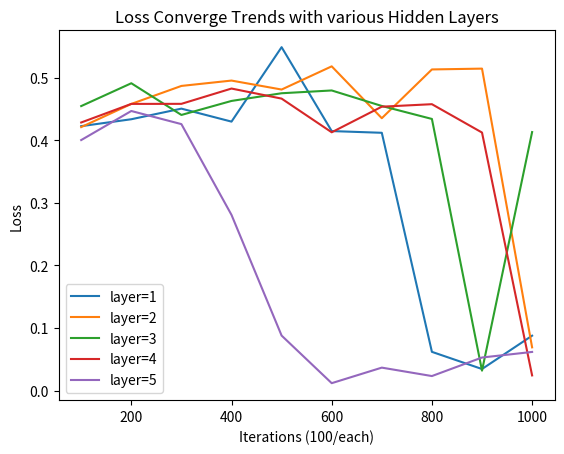

Generate this figure with matplotlib:
import matplotlib.pyplot as plt


# line 1 points
y1 = [0.4223253130912781,
0.43336963653564453,
0.45032066106796265,
0.42957836389541626,
0.5485008358955383,
0.41447463631629944,
0.4117300510406494,
0.061798300594091415,
0.03437376022338867,
 0.08761988580226898]
x1 = [100, 200, 300, 400, 500, 600, 700, 800, 900, 1000]
# plotting the line 1 points
plt.plot(x1, y1, label = "layer=1")


# line 2 points
y2 = [0.42084431648254395,
0.45784011483192444,
0.4865860641002655,
0.4951452910900116,
0.48081696033477783,
0.517883837223053,
0.4350300431251526,
0.5129220485687256,
0.5142307281494141,
 0.06898277252912521]
x2 = [100, 200, 300, 400, 500, 600, 700, 800, 900, 1000]
# plotting the line 2 points
plt.plot(x2, y2, label = "layer=2")


# line 2 points
y3 = [
0.4543943405151367,
0.49087420105934143,
0.44022074341773987,
0.46261394023895264,
0.47489842772483826,
0.47934582829475403,
0.45456814765930176,
0.43384841084480286,
0.03173154219985008,
 0.41288498044013977

]
x3 = [100, 200, 300, 400, 500, 600, 700, 800, 900, 1000]
# plotting the line 2 points
plt.plot(x3, y3, label = "layer=3")



# line 2 points
y4 = [
0.4281846880912781,
0.4578651785850525,
0.4579735994338989,
0.4824012517929077,
0.4663340747356415,
0.412529319524765,
0.4534320831298828,
0.45741039514541626,
0.41212454438209534,
 0.024153919890522957
]
x4 = [100, 200, 300, 400, 500, 600, 700, 800, 900, 1000]
# plotting the line 2 points
plt.plot(x4, y4, label = "layer=4")


# line 2 points
y5 = [
0.40011048316955566,
0.44654610753059387,
0.4255846440792084,
0.2805555760860443,
0.0877799466252327,
0.011755707673728466,
0.03658565878868103,
0.023125462234020233,
0.05274297297000885,
 0.06165406480431557

]
x5 = [100, 200, 300, 400, 500, 600, 700, 800, 900, 1000]
# plotting the line 2 points
plt.plot(x5, y5, label = "layer=5")


plt.xlabel('Iterations (100/each)')
# Set the y axis label of the current axis.
plt.ylabel('Loss')
# Set a title of the current axes.
plt.title('Loss Converge Trends with various Hidden Layers')
# show a legend on the plot
plt.legend(loc='lower left')


plt.savefig("layer.png")

# Display a figure.
plt.show()